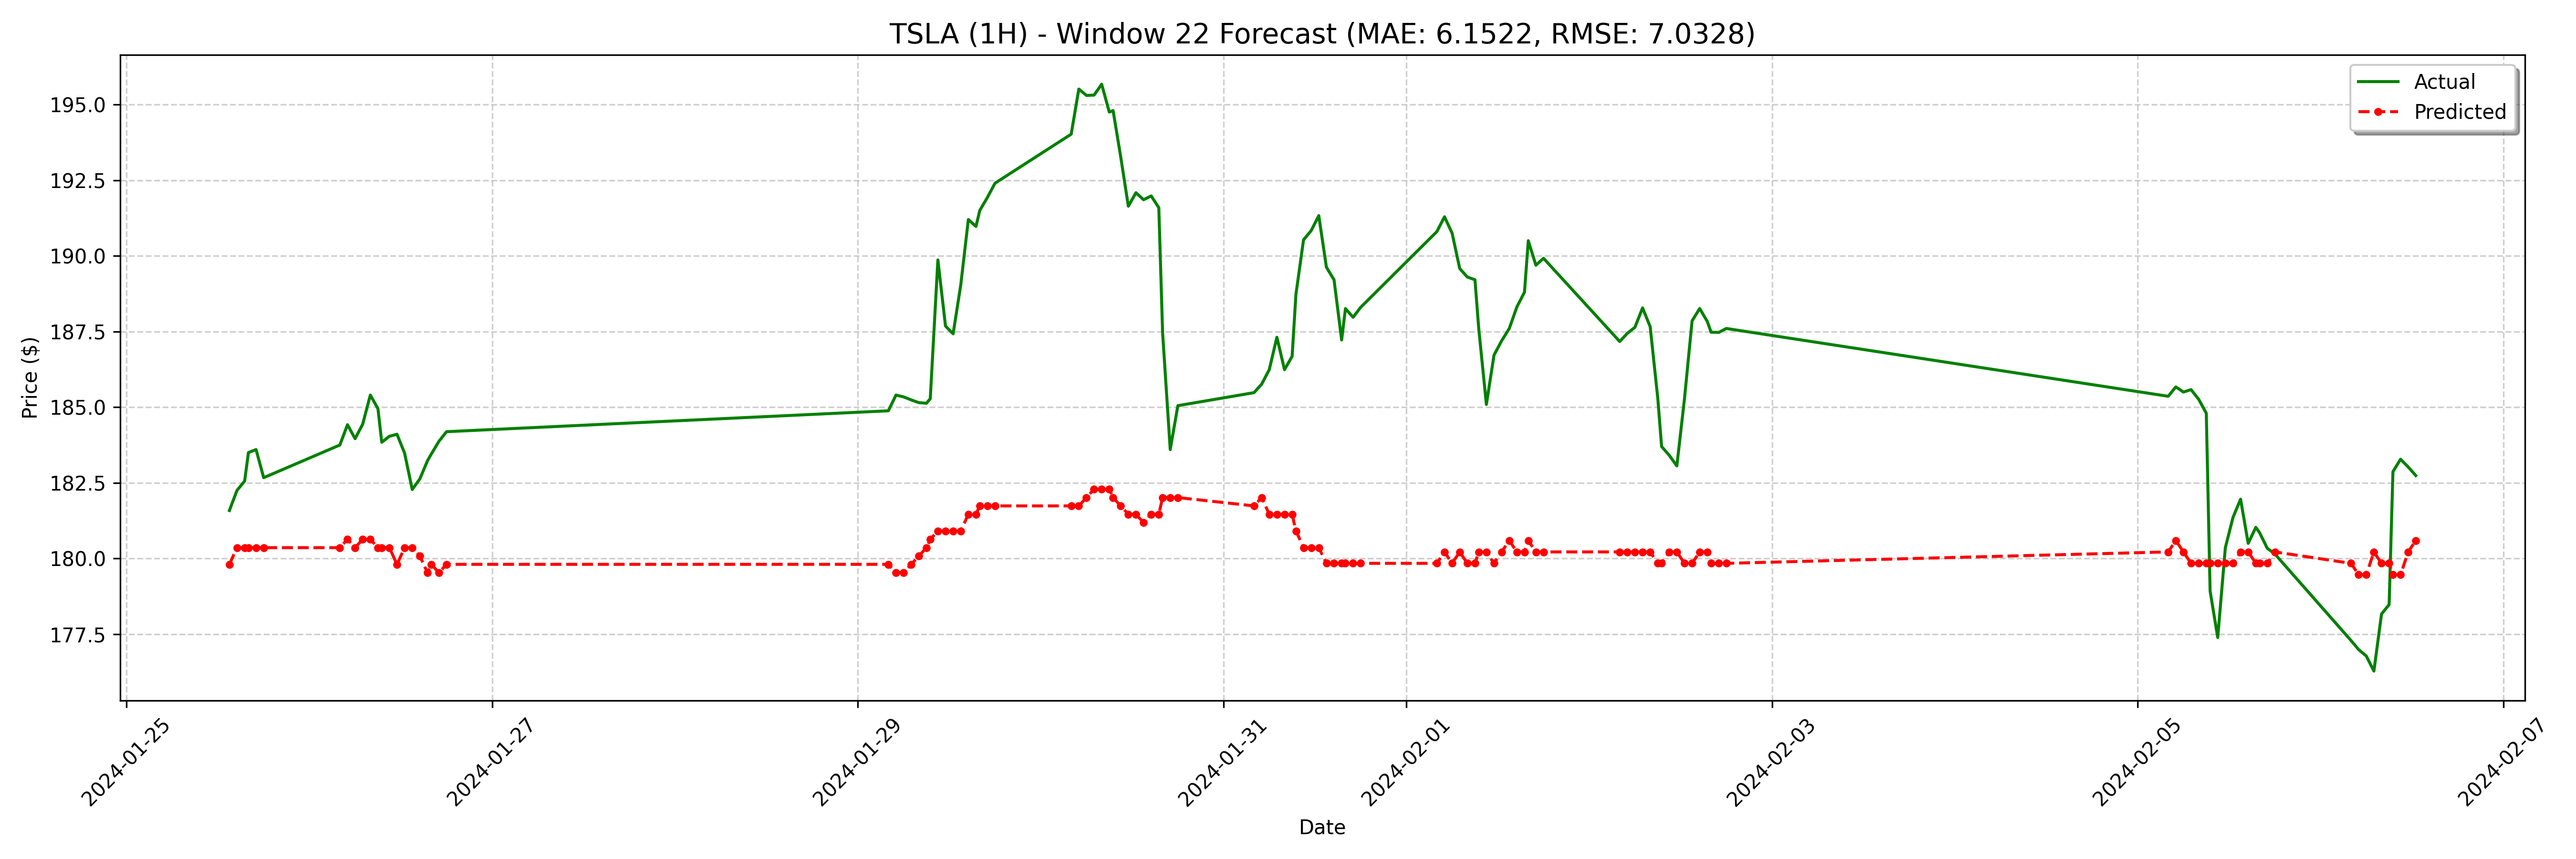

The data file committed next to this chart (first rows):
date, actual, forecast
2024-01-25 13:30:00-05:00, 181.6, 179.8
2024-01-25 14:30:00-05:00, 182.3, 180.4
2024-01-25 15:30:00-05:00, 182.6, 180.4
2024-01-25 16:00:00-05:00, 183.5, 180.4
2024-01-25 17:00:00-05:00, 183.6, 180.4
2024-01-25 18:00:00-05:00, 182.7, 180.4
2024-01-26 04:00:00-05:00, 183.8, 180.4
2024-01-26 05:00:00-05:00, 184.4, 180.6
2024-01-26 06:00:00-05:00, 184, 180.4
2024-01-26 07:00:00-05:00, 184.4, 180.6
2024-01-26 08:00:00-05:00, 185.4, 180.6
2024-01-26 09:00:00-05:00, 184.9, 180.4
2024-01-26 09:30:00-05:00, 183.8, 180.4
2024-01-26 10:30:00-05:00, 184, 180.4
2024-01-26 11:30:00-05:00, 184.1, 179.8
2024-01-26 12:30:00-05:00, 183.5, 180.4
2024-01-26 13:30:00-05:00, 182.3, 180.4
2024-01-26 14:30:00-05:00, 182.6, 180.1
2024-01-26 15:30:00-05:00, 183.2, 179.5
2024-01-26 16:00:00-05:00, 183.4, 179.8
2024-01-26 17:00:00-05:00, 183.9, 179.5
2024-01-26 18:00:00-05:00, 184.2, 179.8
2024-01-29 04:00:00-05:00, 184.9, 179.8
2024-01-29 05:00:00-05:00, 185.4, 179.5
2024-01-29 06:00:00-05:00, 185.3, 179.5
2024-01-29 07:00:00-05:00, 185.2, 179.8
2024-01-29 08:00:00-05:00, 185.2, 180.1
2024-01-29 09:00:00-05:00, 185.1, 180.4
2024-01-29 09:30:00-05:00, 185.3, 180.6
2024-01-29 10:30:00-05:00, 189.9, 180.9
2024-01-29 11:30:00-05:00, 187.7, 180.9
2024-01-29 12:30:00-05:00, 187.4, 180.9
2024-01-29 13:30:00-05:00, 189, 180.9
2024-01-29 14:30:00-05:00, 191.2, 181.5
2024-01-29 15:30:00-05:00, 191, 181.5
2024-01-29 16:00:00-05:00, 191.5, 181.7
2024-01-29 17:00:00-05:00, 191.9, 181.7
2024-01-29 18:00:00-05:00, 192.4, 181.7
2024-01-30 04:00:00-05:00, 194, 181.7
2024-01-30 05:00:00-05:00, 195.5, 181.7
2024-01-30 06:00:00-05:00, 195.3, 182
2024-01-30 07:00:00-05:00, 195.3, 182.3
2024-01-30 08:00:00-05:00, 195.7, 182.3
2024-01-30 09:00:00-05:00, 194.8, 182.3
2024-01-30 09:30:00-05:00, 194.8, 182
2024-01-30 10:30:00-05:00, 193.3, 181.7
2024-01-30 11:30:00-05:00, 191.6, 181.5
2024-01-30 12:30:00-05:00, 192.1, 181.5
2024-01-30 13:30:00-05:00, 191.9, 181.2
2024-01-30 14:30:00-05:00, 192, 181.5
2024-01-30 15:30:00-05:00, 191.6, 181.5
2024-01-30 16:00:00-05:00, 187.4, 182
2024-01-30 17:00:00-05:00, 183.6, 182
2024-01-30 18:00:00-05:00, 185.1, 182
2024-01-31 04:00:00-05:00, 185.5, 181.7
2024-01-31 05:00:00-05:00, 185.8, 182
2024-01-31 06:00:00-05:00, 186.2, 181.5
2024-01-31 07:00:00-05:00, 187.3, 181.5
2024-01-31 08:00:00-05:00, 186.2, 181.5
2024-01-31 09:00:00-05:00, 186.7, 181.5
... 68 more rows
